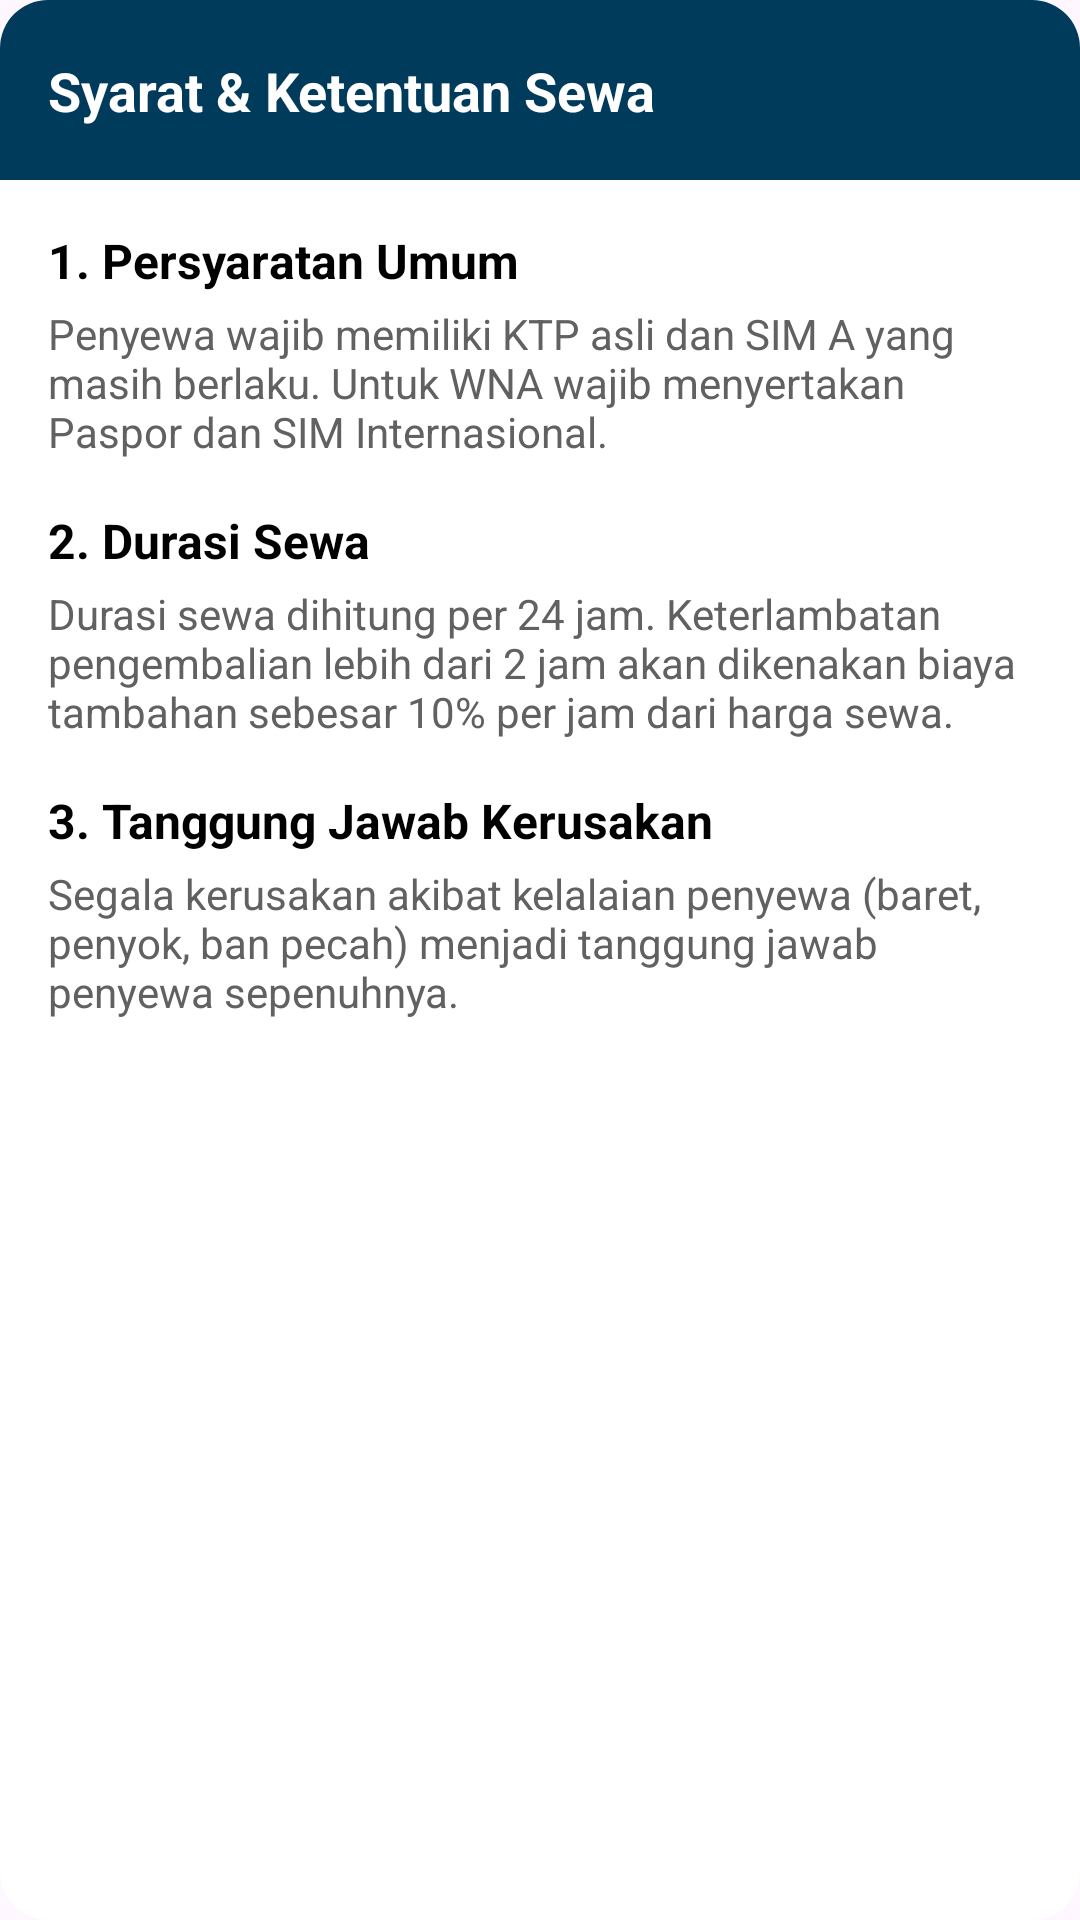

This screen was rendered from an Android layout file. Write that file and the resources it references.
<!-- AndroidManifest.xml: application theme Theme.MahaRental_FIX -->
<!-- res/layout/dialog_syarat_sewa.xml -->
<?xml version="1.0" encoding="utf-8"?>
<androidx.cardview.widget.CardView xmlns:android="http://schemas.android.com/apk/res/android"
    xmlns:app="http://schemas.android.com/apk/res-auto"
    android:layout_width="match_parent"
    android:layout_height="wrap_content"
    app:cardCornerRadius="16dp"
    app:cardElevation="0dp"
    android:backgroundTint="@color/white">

    <androidx.constraintlayout.widget.ConstraintLayout
        android:layout_width="match_parent"
        android:layout_height="wrap_content">

        <View
            android:id="@+id/header_dialog"
            android:layout_width="match_parent"
            android:layout_height="60dp"
            android:background="@color/navy"
            app:layout_constraintTop_toTopOf="parent" />

        <TextView
            android:layout_width="wrap_content"
            android:layout_height="wrap_content"
            android:text="Syarat &amp; Ketentuan Sewa"
            android:textColor="@color/white"
            android:textSize="18sp"
            android:textStyle="bold"
            app:layout_constraintBottom_toBottomOf="@+id/header_dialog"
            app:layout_constraintStart_toStartOf="parent"
            app:layout_constraintTop_toTopOf="@+id/header_dialog"
            android:layout_marginStart="16dp"/>

        <ImageView
            android:id="@+id/btn_close_dialog"
            android:layout_width="40dp"
            android:layout_height="40dp"
            android:padding="8dp"
            android:src="@drawable/baseline_logout_24"
            app:tint="@color/white"
            android:rotation="180"
            app:layout_constraintBottom_toBottomOf="@+id/header_dialog"
            app:layout_constraintEnd_toEndOf="parent"
            app:layout_constraintTop_toTopOf="@+id/header_dialog"
            android:layout_marginEnd="8dp"/>

        <ScrollView
            android:layout_width="match_parent"
            android:layout_height="wrap_content"
            android:padding="16dp"
            app:layout_constraintBottom_toBottomOf="parent"
            app:layout_constraintTop_toBottomOf="@+id/header_dialog">

            <LinearLayout
                android:layout_width="match_parent"
                android:layout_height="wrap_content"
                android:orientation="vertical">

                <TextView
                    android:layout_width="match_parent"
                    android:layout_height="wrap_content"
                    android:text="1. Persyaratan Umum"
                    android:textStyle="bold"
                    android:textSize="16sp"
                    android:textColor="@color/black"
                    android:layout_marginBottom="4dp"/>
                <TextView
                    android:layout_width="match_parent"
                    android:layout_height="wrap_content"
                    android:text="Penyewa wajib memiliki KTP asli dan SIM A yang masih berlaku. Untuk WNA wajib menyertakan Paspor dan SIM Internasional."
                    android:textSize="14sp"
                    android:textColor="#616161"
                    android:layout_marginBottom="16dp"/>

                <TextView
                    android:layout_width="match_parent"
                    android:layout_height="wrap_content"
                    android:text="2. Durasi Sewa"
                    android:textStyle="bold"
                    android:textSize="16sp"
                    android:textColor="@color/black"
                    android:layout_marginBottom="4dp"/>
                <TextView
                    android:layout_width="match_parent"
                    android:layout_height="wrap_content"
                    android:text="Durasi sewa dihitung per 24 jam. Keterlambatan pengembalian lebih dari 2 jam akan dikenakan biaya tambahan sebesar 10% per jam dari harga sewa."
                    android:textSize="14sp"
                    android:textColor="#616161"
                    android:layout_marginBottom="16dp"/>

                <TextView
                    android:layout_width="match_parent"
                    android:layout_height="wrap_content"
                    android:text="3. Tanggung Jawab Kerusakan"
                    android:textStyle="bold"
                    android:textSize="16sp"
                    android:textColor="@color/black"
                    android:layout_marginBottom="4dp"/>
                <TextView
                    android:layout_width="match_parent"
                    android:layout_height="wrap_content"
                    android:text="Segala kerusakan akibat kelalaian penyewa (baret, penyok, ban pecah) menjadi tanggung jawab penyewa sepenuhnya."
                    android:textSize="14sp"
                    android:textColor="#616161"
                    android:layout_marginBottom="16dp"/>

            </LinearLayout>
        </ScrollView>

    </androidx.constraintlayout.widget.ConstraintLayout>
</androidx.cardview.widget.CardView>
<!-- resources referenced by this layout -->
<resources>
  <color name="black">#FF000000</color>
  <color name="navy">#003B5B</color>
  <color name="white">#FFFFFFFF</color>
  <style name="Theme.MahaRental_FIX" parent="Base.Theme.MahaRental_FIX" />
  <style name="Base.Theme.MahaRental_FIX" parent="Theme.Material3.DayNight.NoActionBar">
          
          
      </style>
</resources>
